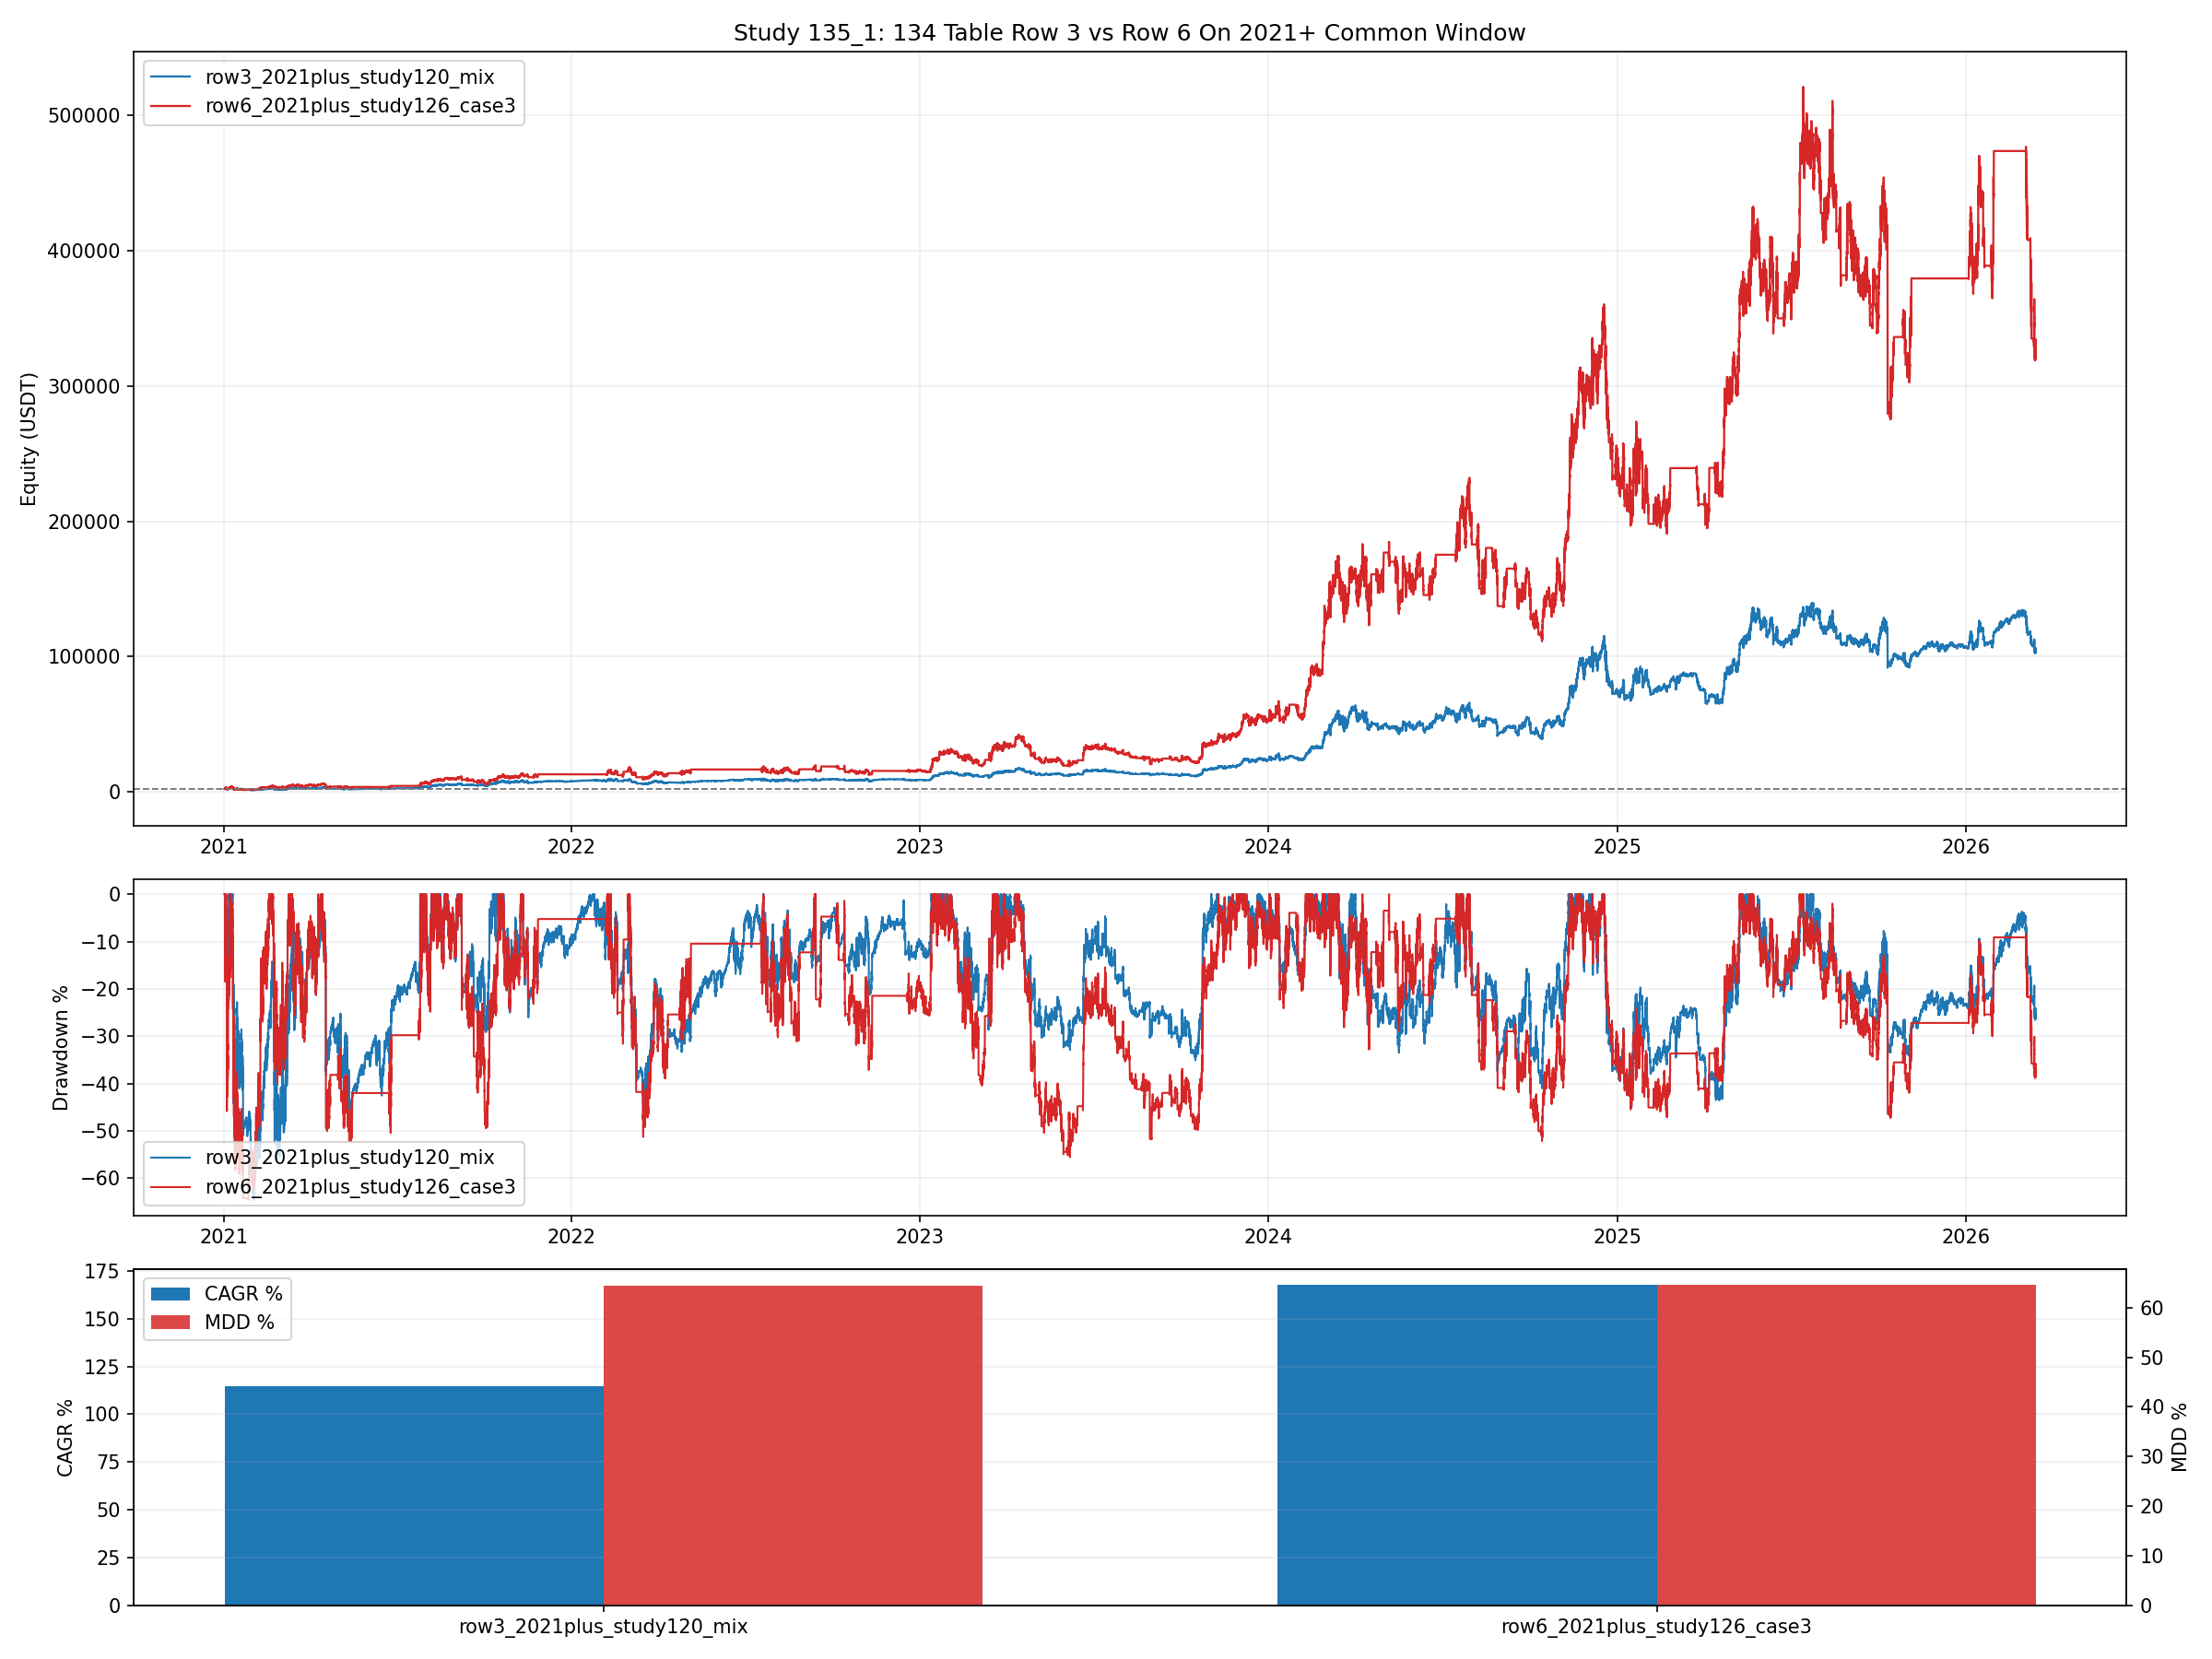

Recreate this plot in Python.
from __future__ import annotations

from pathlib import Path

import matplotlib.pyplot as plt
import numpy as np
import pandas as pd


ROOT = Path(__file__).resolve().parent

OUT_BASE = "135_1_backtest_btcusdt_row3_vs_row6_2021plus"
OUT_CSV = ROOT / f"{OUT_BASE}.csv"
OUT_MD = ROOT / f"{OUT_BASE}.md"
OUT_PNG = ROOT / f"{OUT_BASE}.png"
OUT_CURVES_CSV = ROOT / f"{OUT_BASE}_curves.csv"

ROW3_SOURCE = ROOT / "121_backtest_btcusdt_solo_vs_current_mix_2021plus_curves.csv"
ROW6_SOURCE = ROOT / "126_backtest_btcusdt_case3_long_quality_push_curves.csv"

ROW3_VARIANT = "study120_current_mix"
ROW6_VARIANT = "lb4_delay8_capna_cd0"
START_CAPITAL = 2000.0
ANALYSIS_2026_START = pd.Timestamp("2026-01-01 00:00:00")


def _fmt(v: float, digits: int = 4) -> str:
    if pd.isna(v):
        return "N/A"
    return f"{float(v):.{digits}f}"


def load_variant_curve(path: Path, variant: str, equity_col: str, chunksize: int = 300_000) -> pd.DataFrame:
    parts: list[pd.DataFrame] = []
    for chunk in pd.read_csv(path, usecols=["timestamp", equity_col, "variant"], chunksize=chunksize):
        ref = chunk[chunk["variant"] == variant].copy()
        if not ref.empty:
            parts.append(ref)
    if not parts:
        raise RuntimeError(f"Could not find variant {variant} in {path.name}")
    curve = pd.concat(parts, ignore_index=True)
    curve["timestamp"] = pd.to_datetime(curve["timestamp"])
    curve = curve.sort_values("timestamp").drop_duplicates(subset=["timestamp"], keep="last").reset_index(drop=True)
    curve = curve.rename(columns={equity_col: "equity"})
    return curve[["timestamp", "equity"]]


def compute_curve_stats(curve: pd.DataFrame, initial_capital: float) -> dict[str, float | pd.Timestamp]:
    series = curve["equity"].astype(float)
    final_equity = float(series.iloc[-1])
    total_return_pct = (final_equity / float(initial_capital) - 1.0) * 100.0
    elapsed_days = (curve["timestamp"].iloc[-1] - curve["timestamp"].iloc[0]).total_seconds() / 86400.0
    years = max(elapsed_days / 365.25, 1e-9)
    cagr_pct = ((final_equity / float(initial_capital)) ** (1.0 / years) - 1.0) * 100.0
    drawdown = series / series.cummax() - 1.0
    max_drawdown_pct = float(-drawdown.min() * 100.0)
    calmar_ratio = float(cagr_pct / max_drawdown_pct) if max_drawdown_pct > 0 else np.nan
    peak_idx = series.cummax().idxmax()
    trough_idx = drawdown.idxmin()
    return {
        "final_equity": final_equity,
        "total_return_pct": total_return_pct,
        "cagr_pct": cagr_pct,
        "max_drawdown_pct": max_drawdown_pct,
        "calmar_ratio": calmar_ratio,
        "peak_ts": pd.Timestamp(curve.loc[peak_idx, "timestamp"]),
        "peak_equity": float(series.loc[peak_idx]),
        "trough_ts": pd.Timestamp(curve.loc[trough_idx, "timestamp"]),
        "trough_equity": float(series.loc[trough_idx]),
    }


def compute_window_stats(curve: pd.DataFrame, start_ts: pd.Timestamp) -> dict[str, float]:
    seg = curve[curve["timestamp"] >= start_ts].copy()
    if seg.empty:
        return {"window_return_pct": np.nan, "window_mdd_pct": np.nan}
    series = seg["equity"].astype(float)
    start_eq = float(series.iloc[0])
    end_eq = float(series.iloc[-1])
    drawdown = series / series.cummax() - 1.0
    return {
        "window_return_pct": (end_eq / start_eq - 1.0) * 100.0,
        "window_mdd_pct": float(-drawdown.min() * 100.0),
    }


def save_plot(curves: dict[str, pd.DataFrame], metrics_df: pd.DataFrame) -> None:
    fig, axes = plt.subplots(3, 1, figsize=(16, 12), sharex=False, gridspec_kw={"height_ratios": [2.3, 1.0, 1.0]})
    ax_eq, ax_dd, ax_bar = axes

    colors = {
        ROW3_VARIANT: "#1f77b4",
        ROW6_VARIANT: "#d62728",
    }
    labels = {
        ROW3_VARIANT: "row3_2021plus_study120_mix",
        ROW6_VARIANT: "row6_2021plus_study126_case3",
    }

    for variant, curve in curves.items():
        ax_eq.plot(curve["timestamp"], curve["equity"], linewidth=1.1, color=colors[variant], label=labels[variant])
    ax_eq.axhline(START_CAPITAL, color="#777777", linestyle="--", linewidth=0.9)
    ax_eq.set_title("Study 135_1: 134 Table Row 3 vs Row 6 On 2021+ Common Window")
    ax_eq.set_ylabel("Equity (USDT)")
    ax_eq.grid(True, alpha=0.2)
    ax_eq.legend(loc="upper left")

    for variant, curve in curves.items():
        dd = (curve["equity"].astype(float) / curve["equity"].astype(float).cummax() - 1.0) * 100.0
        ax_dd.plot(curve["timestamp"], dd, linewidth=1.0, color=colors[variant], label=labels[variant])
    ax_dd.set_ylabel("Drawdown %")
    ax_dd.grid(True, alpha=0.2)
    ax_dd.legend(loc="lower left")

    xpos = np.arange(len(metrics_df))
    width = 0.36
    ax_bar.bar(xpos - width / 2, metrics_df["cagr_pct"], width=width, color="#1f77b4", label="CAGR %")
    ax_bar.set_ylabel("CAGR %")
    ax_bar.set_xticks(xpos)
    ax_bar.set_xticklabels(metrics_df["label"])
    ax_bar.grid(True, axis="y", alpha=0.2)
    ax_bar_t = ax_bar.twinx()
    ax_bar_t.bar(xpos + width / 2, metrics_df["max_drawdown_pct"], width=width, color="#d62728", alpha=0.85, label="MDD %")
    ax_bar_t.set_ylabel("MDD %")
    h1, l1 = ax_bar.get_legend_handles_labels()
    h2, l2 = ax_bar_t.get_legend_handles_labels()
    ax_bar.legend(h1 + h2, l1 + l2, loc="upper left")

    fig.tight_layout()
    fig.savefig(OUT_PNG, dpi=150)
    plt.close(fig)


def save_report(metrics_df: pd.DataFrame, common_start: pd.Timestamp, common_end: pd.Timestamp) -> None:
    row3 = metrics_df.loc[metrics_df["variant"] == ROW3_VARIANT].iloc[0]
    row6 = metrics_df.loc[metrics_df["variant"] == ROW6_VARIANT].iloc[0]

    cagr_winner = row3 if row3["cagr_pct"] > row6["cagr_pct"] else row6
    calmar_winner = row3 if row3["calmar_ratio"] > row6["calmar_ratio"] else row6
    mdd_winner = row3 if row3["max_drawdown_pct"] < row6["max_drawdown_pct"] else row6
    y2026_winner = row3 if row3["return_2026_pct"] > row6["return_2026_pct"] else row6

    lines: list[str] = []
    lines.append("# 135_1번 연구: 134 최고전략표 3행 vs 6행을 2021~로컬최신까지 다시 비교")
    lines.append("")
    lines.append("## 비교 대상")
    lines.append(f"- 3행 2021+ 복원본: `{ROW3_VARIANT}` from study 121")
    lines.append(f"- 6행 2021+ raw engine: `{ROW6_VARIANT}` from study 126")
    lines.append("- 이번 비교는 두 전략을 모두 `2000 USDT` 기준으로 맞췄다.")
    lines.append("- 6행은 원본 126 curve가 `1000 USDT` 시작이라, 같은 비교를 위해 equity를 `x2` 스케일링했다.")
    lines.append(f"- 공통 비교 구간은 `{common_start}` ~ `{common_end}` 이다.")
    lines.append("- 참고로 오늘 날짜는 `2026-04-12`이지만, 로컬 최신 BTC 1분 캐시는 `2026-03-15`까지만 있다.")
    lines.append("")
    lines.append("## 결과 표")
    lines.append("")
    lines.append("| Strategy | Final Equity | Total Return % | CAGR % | MDD % | Calmar | 2026 Return % | 2026 MDD % |")
    lines.append("| --- | ---: | ---: | ---: | ---: | ---: | ---: | ---: |")
    for _, row in metrics_df.iterrows():
        lines.append(
            f"| {row['label']} | {_fmt(row['final_equity'])} | {_fmt(row['total_return_pct'])} | "
            f"{_fmt(row['cagr_pct'])} | {_fmt(row['max_drawdown_pct'])} | {_fmt(row['calmar_ratio'])} | "
            f"{_fmt(row['return_2026_pct'])} | {_fmt(row['mdd_2026_pct'])} |"
        )
    lines.append("")
    lines.append("## 핵심 해석")
    lines.append(
        f"- CAGR 우위는 `{cagr_winner['label']}`였다. `{_fmt(cagr_winner['cagr_pct'])}%`로 더 높았다."
    )
    lines.append(
        f"- MDD 방어 우위는 `{mdd_winner['label']}`였다. MDD `{_fmt(mdd_winner['max_drawdown_pct'])}%`로 더 낮았다."
    )
    lines.append(
        f"- Calmar 우위는 `{calmar_winner['label']}`였다. 위험조정 효율은 이쪽이 더 좋았다."
    )
    lines.append(
        f"- 2026 구간 수익 우위는 `{y2026_winner['label']}`였다. 2026 return `{_fmt(y2026_winner['return_2026_pct'])}%`."
    )
    lines.append("")
    lines.append("## 읽는 방법")
    lines.append("- 3행은 `case1/case2/case3`를 섞은 포트폴리오라 변동을 깎는 대신 최고 수익을 일부 포기한다.")
    lines.append("- 6행은 단일 case3 엔진이라 방향이 맞을 때 더 강하지만, drawdown도 더 크게 받는다.")
    lines.append("- 따라서 2021+ 전체 구간에서도 핵심 구도는 그대로다. `6행 = 고수익 엔진`, `3행 = 실전형 완충 포트폴리오`.")
    lines.append("")
    lines.append("## 산출물")
    lines.append(f"- Metrics CSV: `{OUT_CSV.name}`")
    lines.append(f"- Curves CSV: `{OUT_CURVES_CSV.name}`")
    lines.append(f"- Plot: `{OUT_PNG.name}`")
    lines.append(f"- Report: `{OUT_MD.name}`")

    OUT_MD.write_text("\n".join(lines) + "\n", encoding="utf-8")


def main() -> None:
    row3_curve = load_variant_curve(ROW3_SOURCE, ROW3_VARIANT, "equity")
    row6_curve = load_variant_curve(ROW6_SOURCE, ROW6_VARIANT, "equity")

    row6_curve["equity"] = row6_curve["equity"].astype(float) * (START_CAPITAL / 1000.0)

    common_start = max(pd.Timestamp(row3_curve["timestamp"].min()), pd.Timestamp(row6_curve["timestamp"].min()))
    common_end = min(pd.Timestamp(row3_curve["timestamp"].max()), pd.Timestamp(row6_curve["timestamp"].max()))

    row3_curve = row3_curve[(row3_curve["timestamp"] >= common_start) & (row3_curve["timestamp"] <= common_end)].copy().reset_index(drop=True)
    row6_curve = row6_curve[(row6_curve["timestamp"] >= common_start) & (row6_curve["timestamp"] <= common_end)].copy().reset_index(drop=True)

    row3_stats = compute_curve_stats(row3_curve, START_CAPITAL)
    row3_2026 = compute_window_stats(row3_curve, ANALYSIS_2026_START)
    row6_stats = compute_curve_stats(row6_curve, START_CAPITAL)
    row6_2026 = compute_window_stats(row6_curve, ANALYSIS_2026_START)

    metrics_df = pd.DataFrame(
        [
            {
                "label": "row3_2021plus_study120_mix",
                "variant": ROW3_VARIANT,
                **row3_stats,
                "return_2026_pct": row3_2026["window_return_pct"],
                "mdd_2026_pct": row3_2026["window_mdd_pct"],
            },
            {
                "label": "row6_2021plus_study126_case3",
                "variant": ROW6_VARIANT,
                **row6_stats,
                "return_2026_pct": row6_2026["window_return_pct"],
                "mdd_2026_pct": row6_2026["window_mdd_pct"],
            },
        ]
    )
    metrics_df.to_csv(OUT_CSV, index=False, encoding="utf-8-sig")

    curves_out = pd.concat(
        [
            row3_curve.assign(variant=ROW3_VARIANT),
            row6_curve.assign(variant=ROW6_VARIANT),
        ],
        ignore_index=True,
    )
    curves_out.to_csv(OUT_CURVES_CSV, index=False, encoding="utf-8-sig")

    save_plot(
        {
            ROW3_VARIANT: row3_curve,
            ROW6_VARIANT: row6_curve,
        },
        metrics_df,
    )
    save_report(metrics_df, common_start, common_end)

    print(f"[135_1] Common window: {common_start} -> {common_end}")
    for _, row in metrics_df.iterrows():
        print(
            f"[135_1] {row['label']}: CAGR={_fmt(row['cagr_pct'])}% "
            f"MDD={_fmt(row['max_drawdown_pct'])}% Calmar={_fmt(row['calmar_ratio'])} "
            f"2026={_fmt(row['return_2026_pct'])}%"
        )
    print(f"[135_1] Outputs: {OUT_CSV.name}, {OUT_MD.name}, {OUT_PNG.name}, {OUT_CURVES_CSV.name}")


if __name__ == "__main__":
    main()
